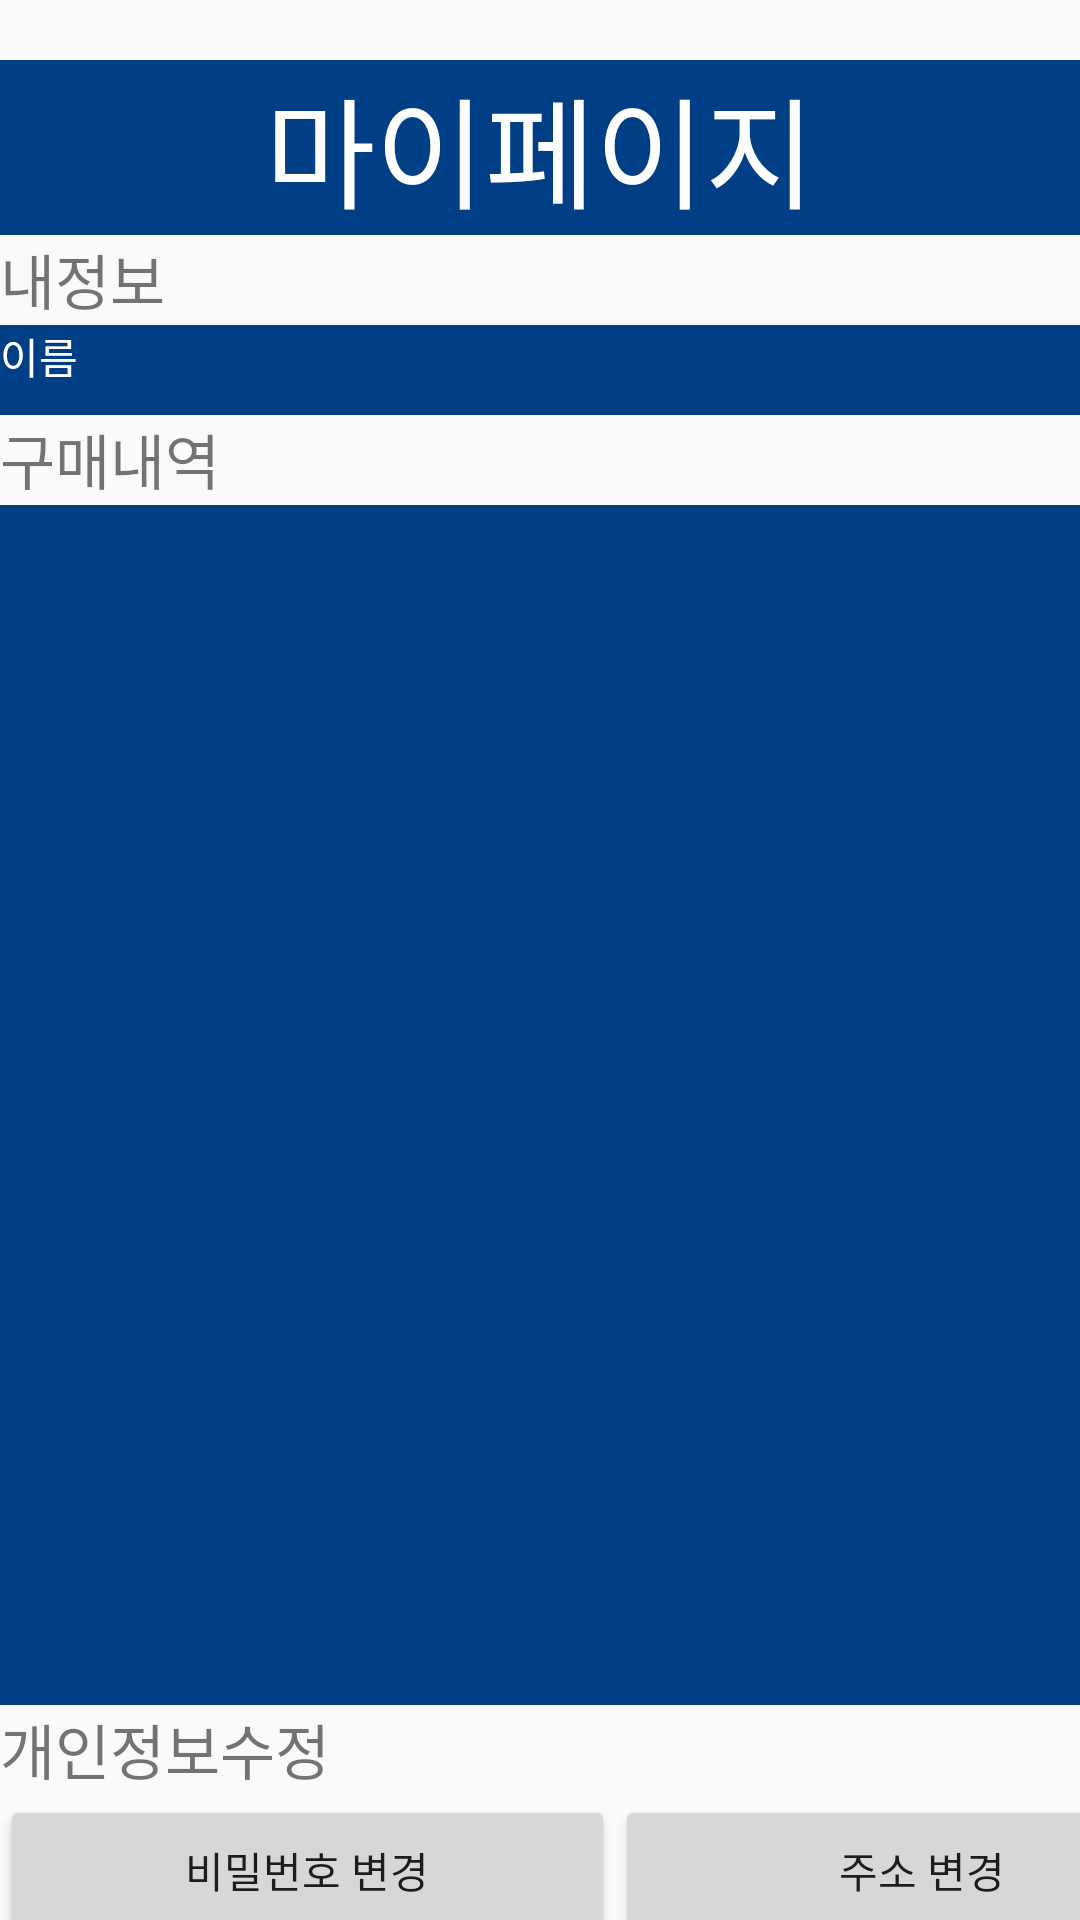

Layout XML and referenced resources for this Android screen:
<!-- AndroidManifest.xml: application theme Theme.Home2 -->
<!-- res/layout/fragment_bottom5.xml -->
<?xml version="1.0" encoding="utf-8"?>
<LinearLayout xmlns:android="http://schemas.android.com/apk/res/android"
    xmlns:tools="http://schemas.android.com/tools"
    android:layout_width="match_parent"
    android:layout_height="match_parent"
    tools:context=".Bottom1Fragment"
    android:orientation="vertical">>

    
    <TextView
        android:layout_width="match_parent"
        android:layout_height="wrap_content"
        android:text="마이페이지"
        android:textColor="@color/white"
        android:textSize="40dp"
        android:layout_gravity="center"
        android:textAlignment="center"
        android:background="@color/marketBlue"
        android:layout_marginTop="20dp"/>

    <TextView
        android:layout_width="match_parent"
        android:layout_height="30dp"
        android:text="내정보"
        android:textSize="20dp"
        />

    <TextView
        android:layout_width="match_parent"
        android:layout_height="30dp"
        android:text="이름"
        android:textColor="@color/white"
        android:background="@color/marketBlue"
        />

    <TextView
        android:layout_width="match_parent"
        android:layout_height="30dp"
        android:text="구매내역"
        android:textSize="20dp"
        />

    <TextView
        android:layout_width="match_parent"
        android:layout_height="400dp"
        android:text=""
        android:textColor="@color/white"
        android:background="@color/marketBlue"
        />

    <TextView
        android:layout_width="match_parent"
        android:layout_height="30dp"
        android:text="개인정보수정"
        android:textSize="20dp"
        />

    <LinearLayout
        android:layout_width="match_parent"
        android:layout_height="match_parent"
        android:orientation="horizontal">
        <Button
            android:layout_width="205dp"
            android:layout_height="50dp"
            android:text="비밀번호 변경"
            />
        <Button
            android:layout_width="205dp"
            android:layout_height="50dp"
            android:text="주소 변경"
            />
    </LinearLayout>

</LinearLayout>
<!-- resources referenced by this layout -->
<resources>
  <color name="marketBlue">#003E86</color>
  <color name="white">#FFFFFFFF</color>
  <style name="Theme.Home2" parent="Theme.AppCompat.Light.NoActionBar">
          
          <item name="colorPrimary">@color/marketBlue</item>
          <item name="colorPrimaryVariant">@color/purple_700</item>
          <item name="colorOnPrimary">@color/white</item>
          
          <item name="colorSecondary">@color/teal_200</item>
          <item name="colorSecondaryVariant">@color/teal_700</item>
          <item name="colorOnSecondary">@color/black</item>
          
          <item name="android:statusBarColor" tools:targetApi="l">?attr/colorPrimaryVariant</item>
          
      </style>
  <color name="purple_700">#FF3700B3</color>
  <color name="teal_200">#FF03DAC5</color>
  <color name="teal_700">#FF018786</color>
  <color name="black">#FF000000</color>
</resources>
